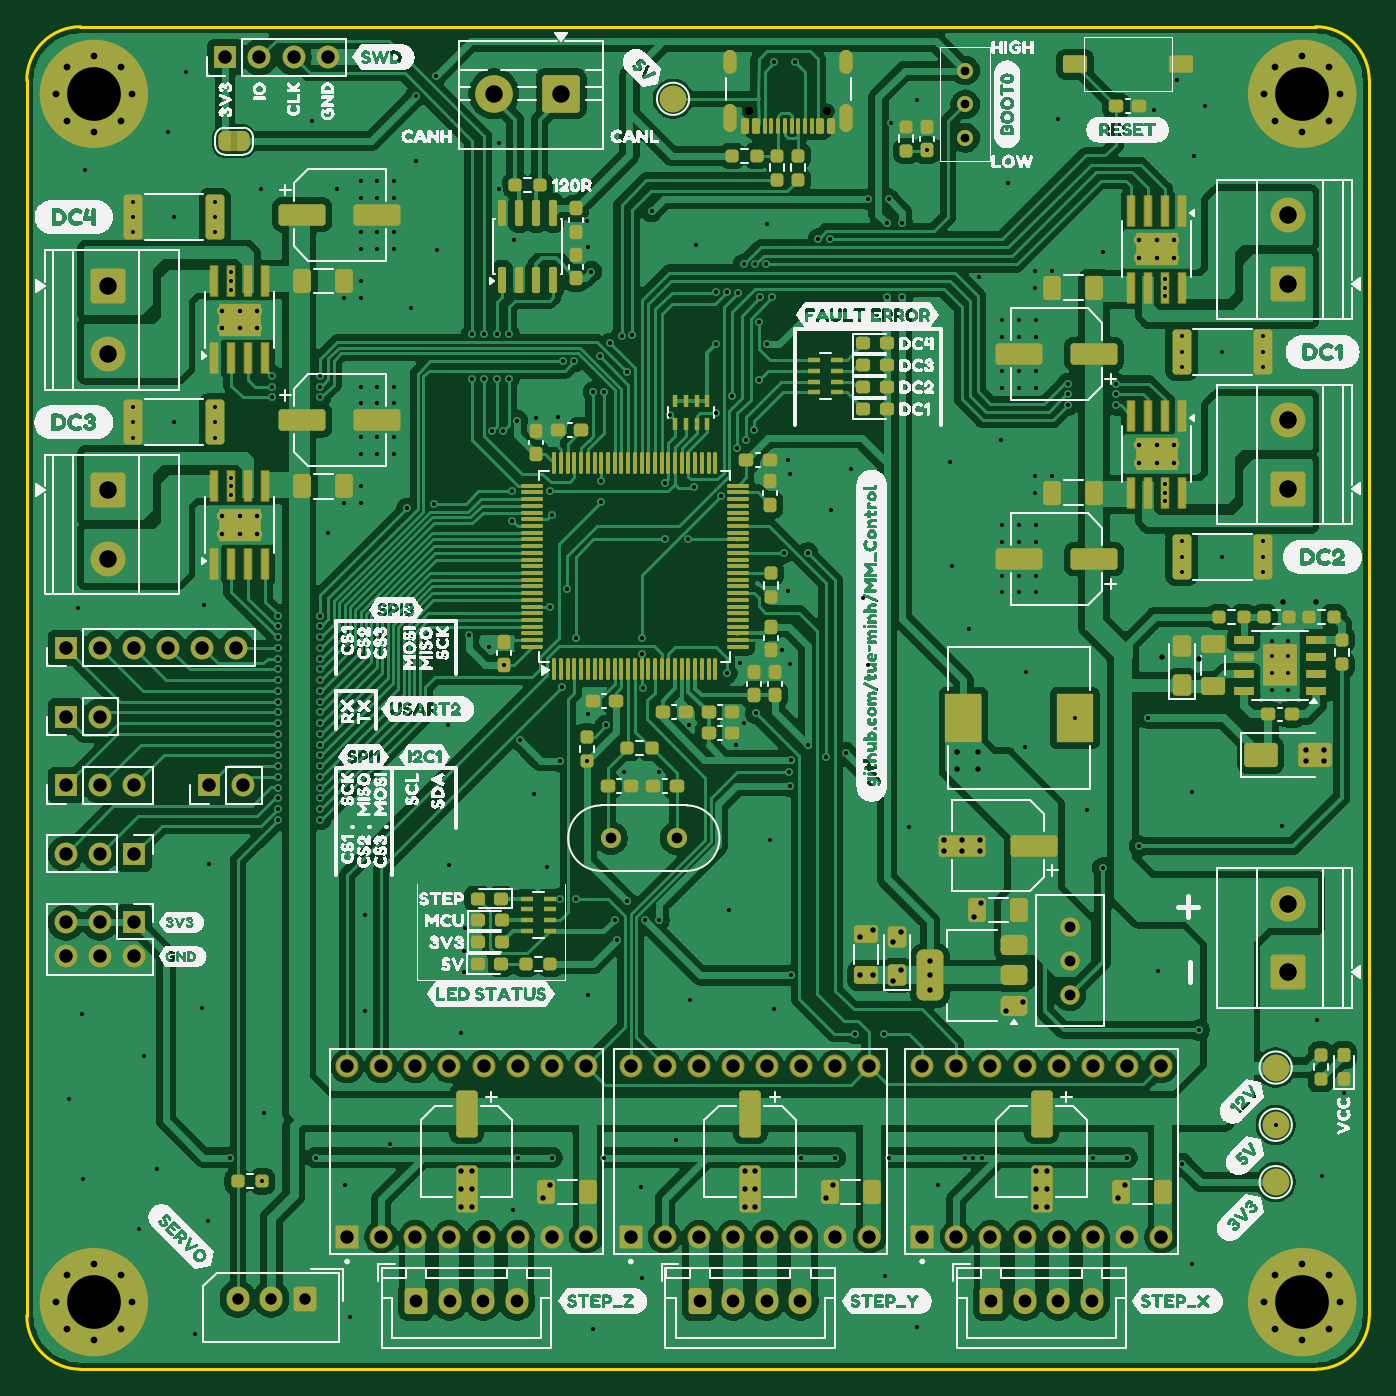
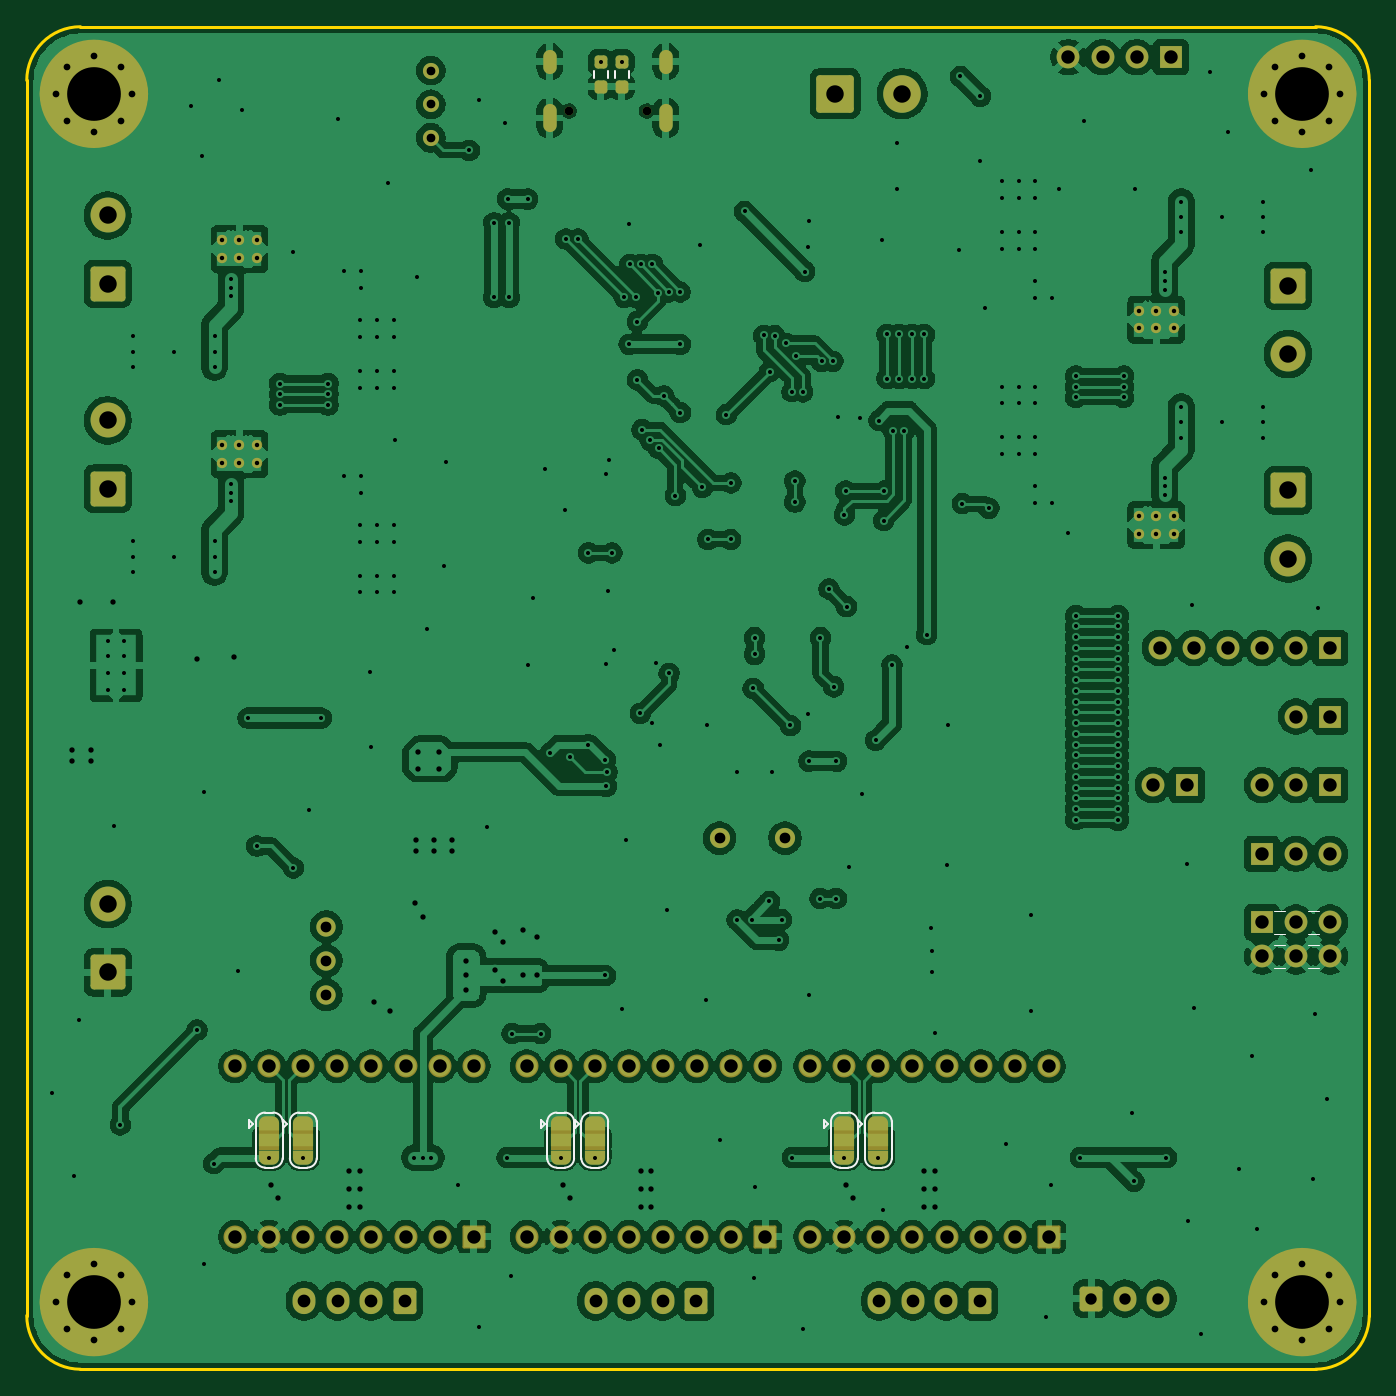
Circuit board: 11 layer files. Board 100.0 x 100.0 mm.
- bottom_copper: MM_Control-B_Cu.gbr (414034 bytes)
- bottom_mask: MM_Control-B_Mask.gbr (9749 bytes)
- paste: MM_Control-B_Paste.gbr (1243 bytes)
- bottom_silk: MM_Control-B_Silkscreen.gbr (5191 bytes)
- outline: MM_Control-Edge_Cuts.gbr (987 bytes)
- top_copper: MM_Control-F_Cu.gbr (380239 bytes)
- top_mask: MM_Control-F_Mask.gbr (21919 bytes)
- paste: MM_Control-F_Paste.gbr (14702 bytes)
- top_silk: MM_Control-F_Silkscreen.gbr (321778 bytes)
- drill: MM_Control-NPTH.drl (363 bytes)
- drill: MM_Control-PTH.drl (10485 bytes)

=== bottom_copper: MM_Control-B_Cu.gbr (414034 bytes, source omitted) ===
=== bottom_mask: MM_Control-B_Mask.gbr (9749 bytes, source omitted) ===
=== paste: MM_Control-B_Paste.gbr (1243 bytes, source withheld) ===
=== bottom_silk: MM_Control-B_Silkscreen.gbr ===
%TF.GenerationSoftware,KiCad,Pcbnew,9.0.9*%
%TF.CreationDate,2026-09-20T16:08:35+07:00*%
%TF.ProjectId,MM_Control,4d4d5f43-6f6e-4747-926f-6c2e6b696361,rev?*%
%TF.SameCoordinates,Original*%
%TF.FileFunction,Legend,Bot*%
%TF.FilePolarity,Positive*%
%FSLAX46Y46*%
G04 Gerber Fmt 4.6, Leading zero omitted, Abs format (unit mm)*
G04 Created by KiCad (PCBNEW 9.0.9) date 2026-09-20 16:08:35*
%MOMM*%
%LPD*%
G01*
G04 APERTURE LIST*
%ADD10C,0.100000*%
%ADD11C,0.120000*%
G04 APERTURE END LIST*
D10*
X53760000Y-117570000D02*
X54580000Y-117570000D01*
X53760000Y-120100000D02*
X54580000Y-120100000D01*
X53770000Y-115860000D02*
X54590000Y-115860000D01*
X53770000Y-118390000D02*
X54590000Y-118390000D01*
X56300000Y-117570000D02*
X57120000Y-117570000D01*
X56300000Y-120100000D02*
X57120000Y-120100000D01*
X56310000Y-115860000D02*
X57130000Y-115860000D01*
X56310000Y-118390000D02*
X57130000Y-118390000D01*
D11*
%TO.C,R10*%
X105167500Y-53305276D02*
X105167500Y-53814724D01*
X106212500Y-53305276D02*
X106212500Y-53814724D01*
%TO.C,MS1.2*%
X88105000Y-131530000D02*
X88105000Y-134330000D01*
X88805000Y-134980000D02*
X89405000Y-134980000D01*
X89405000Y-130880000D02*
X88805000Y-130880000D01*
X90105000Y-134330000D02*
X90105000Y-131530000D01*
X90305000Y-131730000D02*
X90605000Y-131430000D01*
X90305000Y-131730000D02*
X90605000Y-132030000D01*
X90605000Y-131430000D02*
X90605000Y-132030000D01*
X88105000Y-131580000D02*
G75*
G02*
X88805000Y-130880000I699999J1D01*
G01*
X88805000Y-134980000D02*
G75*
G02*
X88105000Y-134280000I0J700000D01*
G01*
X89405000Y-130880000D02*
G75*
G02*
X90105000Y-131580000I1J-699999D01*
G01*
X90105000Y-134280000D02*
G75*
G02*
X89405000Y-134980000I-700000J0D01*
G01*
%TO.C,MS2.2*%
X85565000Y-131530000D02*
X85565000Y-134330000D01*
X86265000Y-134980000D02*
X86865000Y-134980000D01*
X86865000Y-130880000D02*
X86265000Y-130880000D01*
X87565000Y-134330000D02*
X87565000Y-131530000D01*
X87765000Y-131730000D02*
X88065000Y-131430000D01*
X87765000Y-131730000D02*
X88065000Y-132030000D01*
X88065000Y-131430000D02*
X88065000Y-132030000D01*
X85565000Y-131580000D02*
G75*
G02*
X86265000Y-130880000I699999J1D01*
G01*
X86265000Y-134980000D02*
G75*
G02*
X85565000Y-134280000I0J700000D01*
G01*
X86865000Y-130880000D02*
G75*
G02*
X87565000Y-131580000I1J-699999D01*
G01*
X87565000Y-134280000D02*
G75*
G02*
X86865000Y-134980000I-700000J0D01*
G01*
%TO.C,MS2.1*%
X128405000Y-131530000D02*
X128405000Y-134330000D01*
X129105000Y-134980000D02*
X129705000Y-134980000D01*
X129705000Y-130880000D02*
X129105000Y-130880000D01*
X130405000Y-134330000D02*
X130405000Y-131530000D01*
X130605000Y-131730000D02*
X130905000Y-131430000D01*
X130605000Y-131730000D02*
X130905000Y-132030000D01*
X130905000Y-131430000D02*
X130905000Y-132030000D01*
X128405000Y-131580000D02*
G75*
G02*
X129105000Y-130880000I699999J1D01*
G01*
X129105000Y-134980000D02*
G75*
G02*
X128405000Y-134280000I0J700000D01*
G01*
X129705000Y-130880000D02*
G75*
G02*
X130405000Y-131580000I1J-699999D01*
G01*
X130405000Y-134280000D02*
G75*
G02*
X129705000Y-134980000I-700000J0D01*
G01*
%TO.C,MS2.3*%
X106690000Y-131530000D02*
X106690000Y-134330000D01*
X107390000Y-134980000D02*
X107990000Y-134980000D01*
X107990000Y-130880000D02*
X107390000Y-130880000D01*
X108690000Y-134330000D02*
X108690000Y-131530000D01*
X108890000Y-131730000D02*
X109190000Y-131430000D01*
X108890000Y-131730000D02*
X109190000Y-132030000D01*
X109190000Y-131430000D02*
X109190000Y-132030000D01*
X106690000Y-131580000D02*
G75*
G02*
X107390000Y-130880000I699999J1D01*
G01*
X107390000Y-134980000D02*
G75*
G02*
X106690000Y-134280000I0J700000D01*
G01*
X107990000Y-130880000D02*
G75*
G02*
X108690000Y-131580000I1J-699999D01*
G01*
X108690000Y-134280000D02*
G75*
G02*
X107990000Y-134980000I-700000J0D01*
G01*
%TO.C,MS1.3*%
X109230000Y-131530000D02*
X109230000Y-134330000D01*
X109930000Y-134980000D02*
X110530000Y-134980000D01*
X110530000Y-130880000D02*
X109930000Y-130880000D01*
X111230000Y-134330000D02*
X111230000Y-131530000D01*
X111430000Y-131730000D02*
X111730000Y-131430000D01*
X111430000Y-131730000D02*
X111730000Y-132030000D01*
X111730000Y-131430000D02*
X111730000Y-132030000D01*
X109230000Y-131580000D02*
G75*
G02*
X109930000Y-130880000I699999J1D01*
G01*
X109930000Y-134980000D02*
G75*
G02*
X109230000Y-134280000I0J700000D01*
G01*
X110530000Y-130880000D02*
G75*
G02*
X111230000Y-131580000I1J-699999D01*
G01*
X111230000Y-134280000D02*
G75*
G02*
X110530000Y-134980000I-700000J0D01*
G01*
%TO.C,R9*%
X106727500Y-53305276D02*
X106727500Y-53814724D01*
X107772500Y-53305276D02*
X107772500Y-53814724D01*
%TO.C,MS1.1*%
X130945000Y-131530000D02*
X130945000Y-134330000D01*
X131645000Y-134980000D02*
X132245000Y-134980000D01*
X132245000Y-130880000D02*
X131645000Y-130880000D01*
X132945000Y-134330000D02*
X132945000Y-131530000D01*
X133145000Y-131730000D02*
X133445000Y-131430000D01*
X133145000Y-131730000D02*
X133445000Y-132030000D01*
X133445000Y-131430000D02*
X133445000Y-132030000D01*
X130945000Y-131580000D02*
G75*
G02*
X131645000Y-130880000I699999J1D01*
G01*
X131645000Y-134980000D02*
G75*
G02*
X130945000Y-134280000I0J700000D01*
G01*
X132245000Y-130880000D02*
G75*
G02*
X132945000Y-131580000I1J-699999D01*
G01*
X132945000Y-134280000D02*
G75*
G02*
X132245000Y-134980000I-700000J0D01*
G01*
%TD*%
M02*

=== outline: MM_Control-Edge_Cuts.gbr ===
%TF.GenerationSoftware,KiCad,Pcbnew,9.0.9*%
%TF.CreationDate,2026-09-20T16:08:35+07:00*%
%TF.ProjectId,MM_Control,4d4d5f43-6f6e-4747-926f-6c2e6b696361,rev?*%
%TF.SameCoordinates,Original*%
%TF.FileFunction,Profile,NP*%
%FSLAX46Y46*%
G04 Gerber Fmt 4.6, Leading zero omitted, Abs format (unit mm)*
G04 Created by KiCad (PCBNEW 9.0.9) date 2026-09-20 16:08:35*
%MOMM*%
%LPD*%
G01*
G04 APERTURE LIST*
%TA.AperFunction,Profile*%
%ADD10C,0.200000*%
%TD*%
G04 APERTURE END LIST*
D10*
X50000001Y-54000001D02*
X50000001Y-146000001D01*
X50000001Y-54000001D02*
G75*
G02*
X54000001Y-50000001I3999999J1D01*
G01*
X54000001Y-150000001D02*
G75*
G02*
X49999999Y-146000001I-1J4000001D01*
G01*
X54000001Y-150000001D02*
X146000001Y-150000001D01*
X146000001Y-50000001D02*
X54000001Y-50000001D01*
X146000001Y-50000001D02*
G75*
G02*
X149999999Y-54000001I-1J-3999999D01*
G01*
X150000001Y-146000001D02*
G75*
G02*
X146000001Y-150000001I-4000001J1D01*
G01*
X150000001Y-146000001D02*
X150000001Y-54000001D01*
M02*

=== top_copper: MM_Control-F_Cu.gbr (380239 bytes, source omitted) ===
=== top_mask: MM_Control-F_Mask.gbr (21919 bytes, source omitted) ===
=== paste: MM_Control-F_Paste.gbr (14702 bytes, source omitted) ===
=== top_silk: MM_Control-F_Silkscreen.gbr (321778 bytes, source omitted) ===
=== drill: MM_Control-NPTH.drl ===
M48
; DRILL file {KiCad 9.0.9} date 2026-09-20T16:08:44+0700
; FORMAT={-:-/ absolute / metric / decimal}
; #@! TF.CreationDate,2026-09-20T16:08:44+07:00
; #@! TF.GenerationSoftware,Kicad,Pcbnew,9.0.9
; #@! TF.FileFunction,NonPlated,1,2,NPTH
FMAT,2
METRIC
; #@! TA.AperFunction,NonPlated,NPTH,ComponentDrill
T1C0.650
%
G90
G05
T1
X103.83Y-56.29
X109.61Y-56.29
M30

=== drill: MM_Control-PTH.drl (10485 bytes, source omitted) ===
